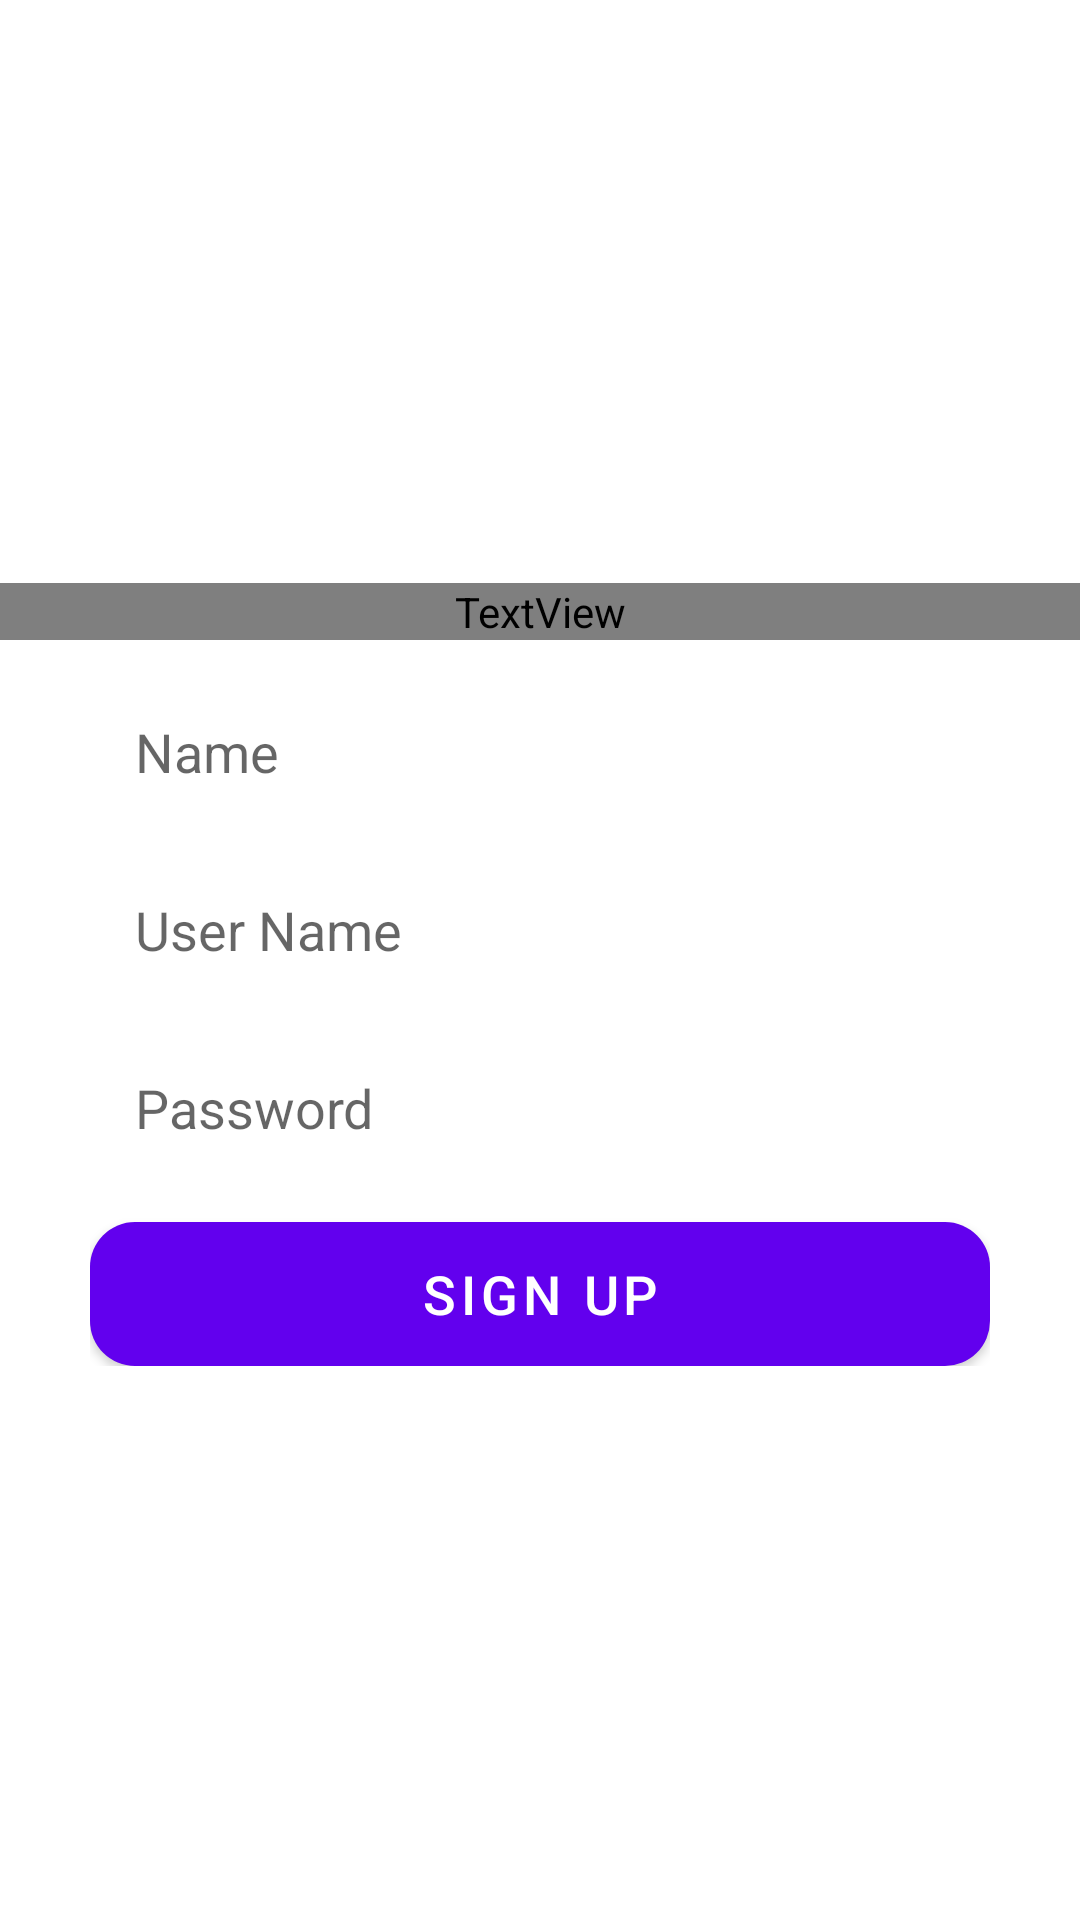

Here is an Android app screen rendered from its layout file. Give the layout XML and the strings, colors and styles it references.
<!-- AndroidManifest.xml: fallback theme Theme.MaterialComponents.DayNight.NoActionBar -->
<!-- res/layout/activity_register.xml -->
<?xml version="1.0" encoding="utf-8"?>
<LinearLayout xmlns:android="http://schemas.android.com/apk/res/android"
    xmlns:app="http://schemas.android.com/apk/res-auto"
    xmlns:tools="http://schemas.android.com/tools"
    android:layout_width="match_parent"
    android:layout_height="match_parent"
    tools:context=".register"
    android:orientation="vertical"
    android:gravity="center"
    android:background="@drawable/gradient">
    <LinearLayout
        android:layout_width="match_parent"
        android:layout_height="wrap_content"
        android:gravity="center"
        android:orientation="vertical">


        <TextView
            android:id="@+id/textView"

            android:layout_width="match_parent"
            android:layout_height="wrap_content"
            android:layout_marginTop="10dp"
            android:fontFamily="@font/pacifico"
            android:gravity="center"
            android:text="Signup"
            android:textColor="@android:color/background_light"
            android:textSize="34sp"
            />
    </LinearLayout>

    <LinearLayout

        android:layout_width="match_parent"
        android:layout_height="wrap_content"
        android:layout_marginLeft="30dp"
        android:layout_marginRight="30dp"
        android:layout_marginTop="10dp"
        android:orientation="vertical">

        <EditText
            android:id="@+id/name"
            android:layout_width="match_parent"
            android:layout_height="wrap_content"
            android:layout_marginBottom="5dp"
            android:background="@drawable/circle_corners"
            android:backgroundTint="@color/name"
            android:hint="Name"

            android:padding="15dp"
             />

        <EditText
            android:id="@+id/username"
            android:layout_width="match_parent"
            android:layout_height="wrap_content"
            android:layout_marginBottom="5dp"
            android:background="@drawable/circle_corners"
            android:backgroundTint="@color/name"
            android:hint="User Name"

            android:padding="15dp"
            />

        <EditText
            android:id="@+id/password"
            android:layout_width="match_parent"
            android:layout_height="wrap_content"
            android:layout_marginBottom="5dp"
            android:background="@drawable/circle_corners"
            android:backgroundTint="@color/name"
            android:hint="Password"
            android:inputType="textWebPassword"
            android:padding="15dp"
           />

        <LinearLayout
            android:layout_width="match_parent"
            android:layout_height="match_parent"
            android:layout_marginBottom="2dp"
            android:layout_marginTop="2dp"
            android:orientation="horizontal">

                   </LinearLayout>

        <Button
            android:id="@+id/signup"
            android:layout_width="match_parent"
            android:layout_height="wrap_content"
            android:layout_marginTop="2dp"
            android:background="@drawable/circle_corners"

            android:text="SIGN UP"
            android:textColor="@android:color/background_light"
            android:textSize="18dp"
             />

    </LinearLayout>

</LinearLayout>
<!-- resources referenced by this layout -->
<resources>
  <color name="name">#FFFFFF</color>
  <!-- drawable circle_corners (drawable) -->
  <?xml version="1.0" encoding="utf-8"?>
  <shape xmlns:android="http://schemas.android.com/apk/res/android"
      android:shape="rectangle"
  
  
      >
  
  
      <solid android:color="@color/gradEnd"
          />
      <corners
          android:radius="15dp"/>
  
  
  
  </shape>
  <color name="gradEnd">#26A69A</color>
</resources>
